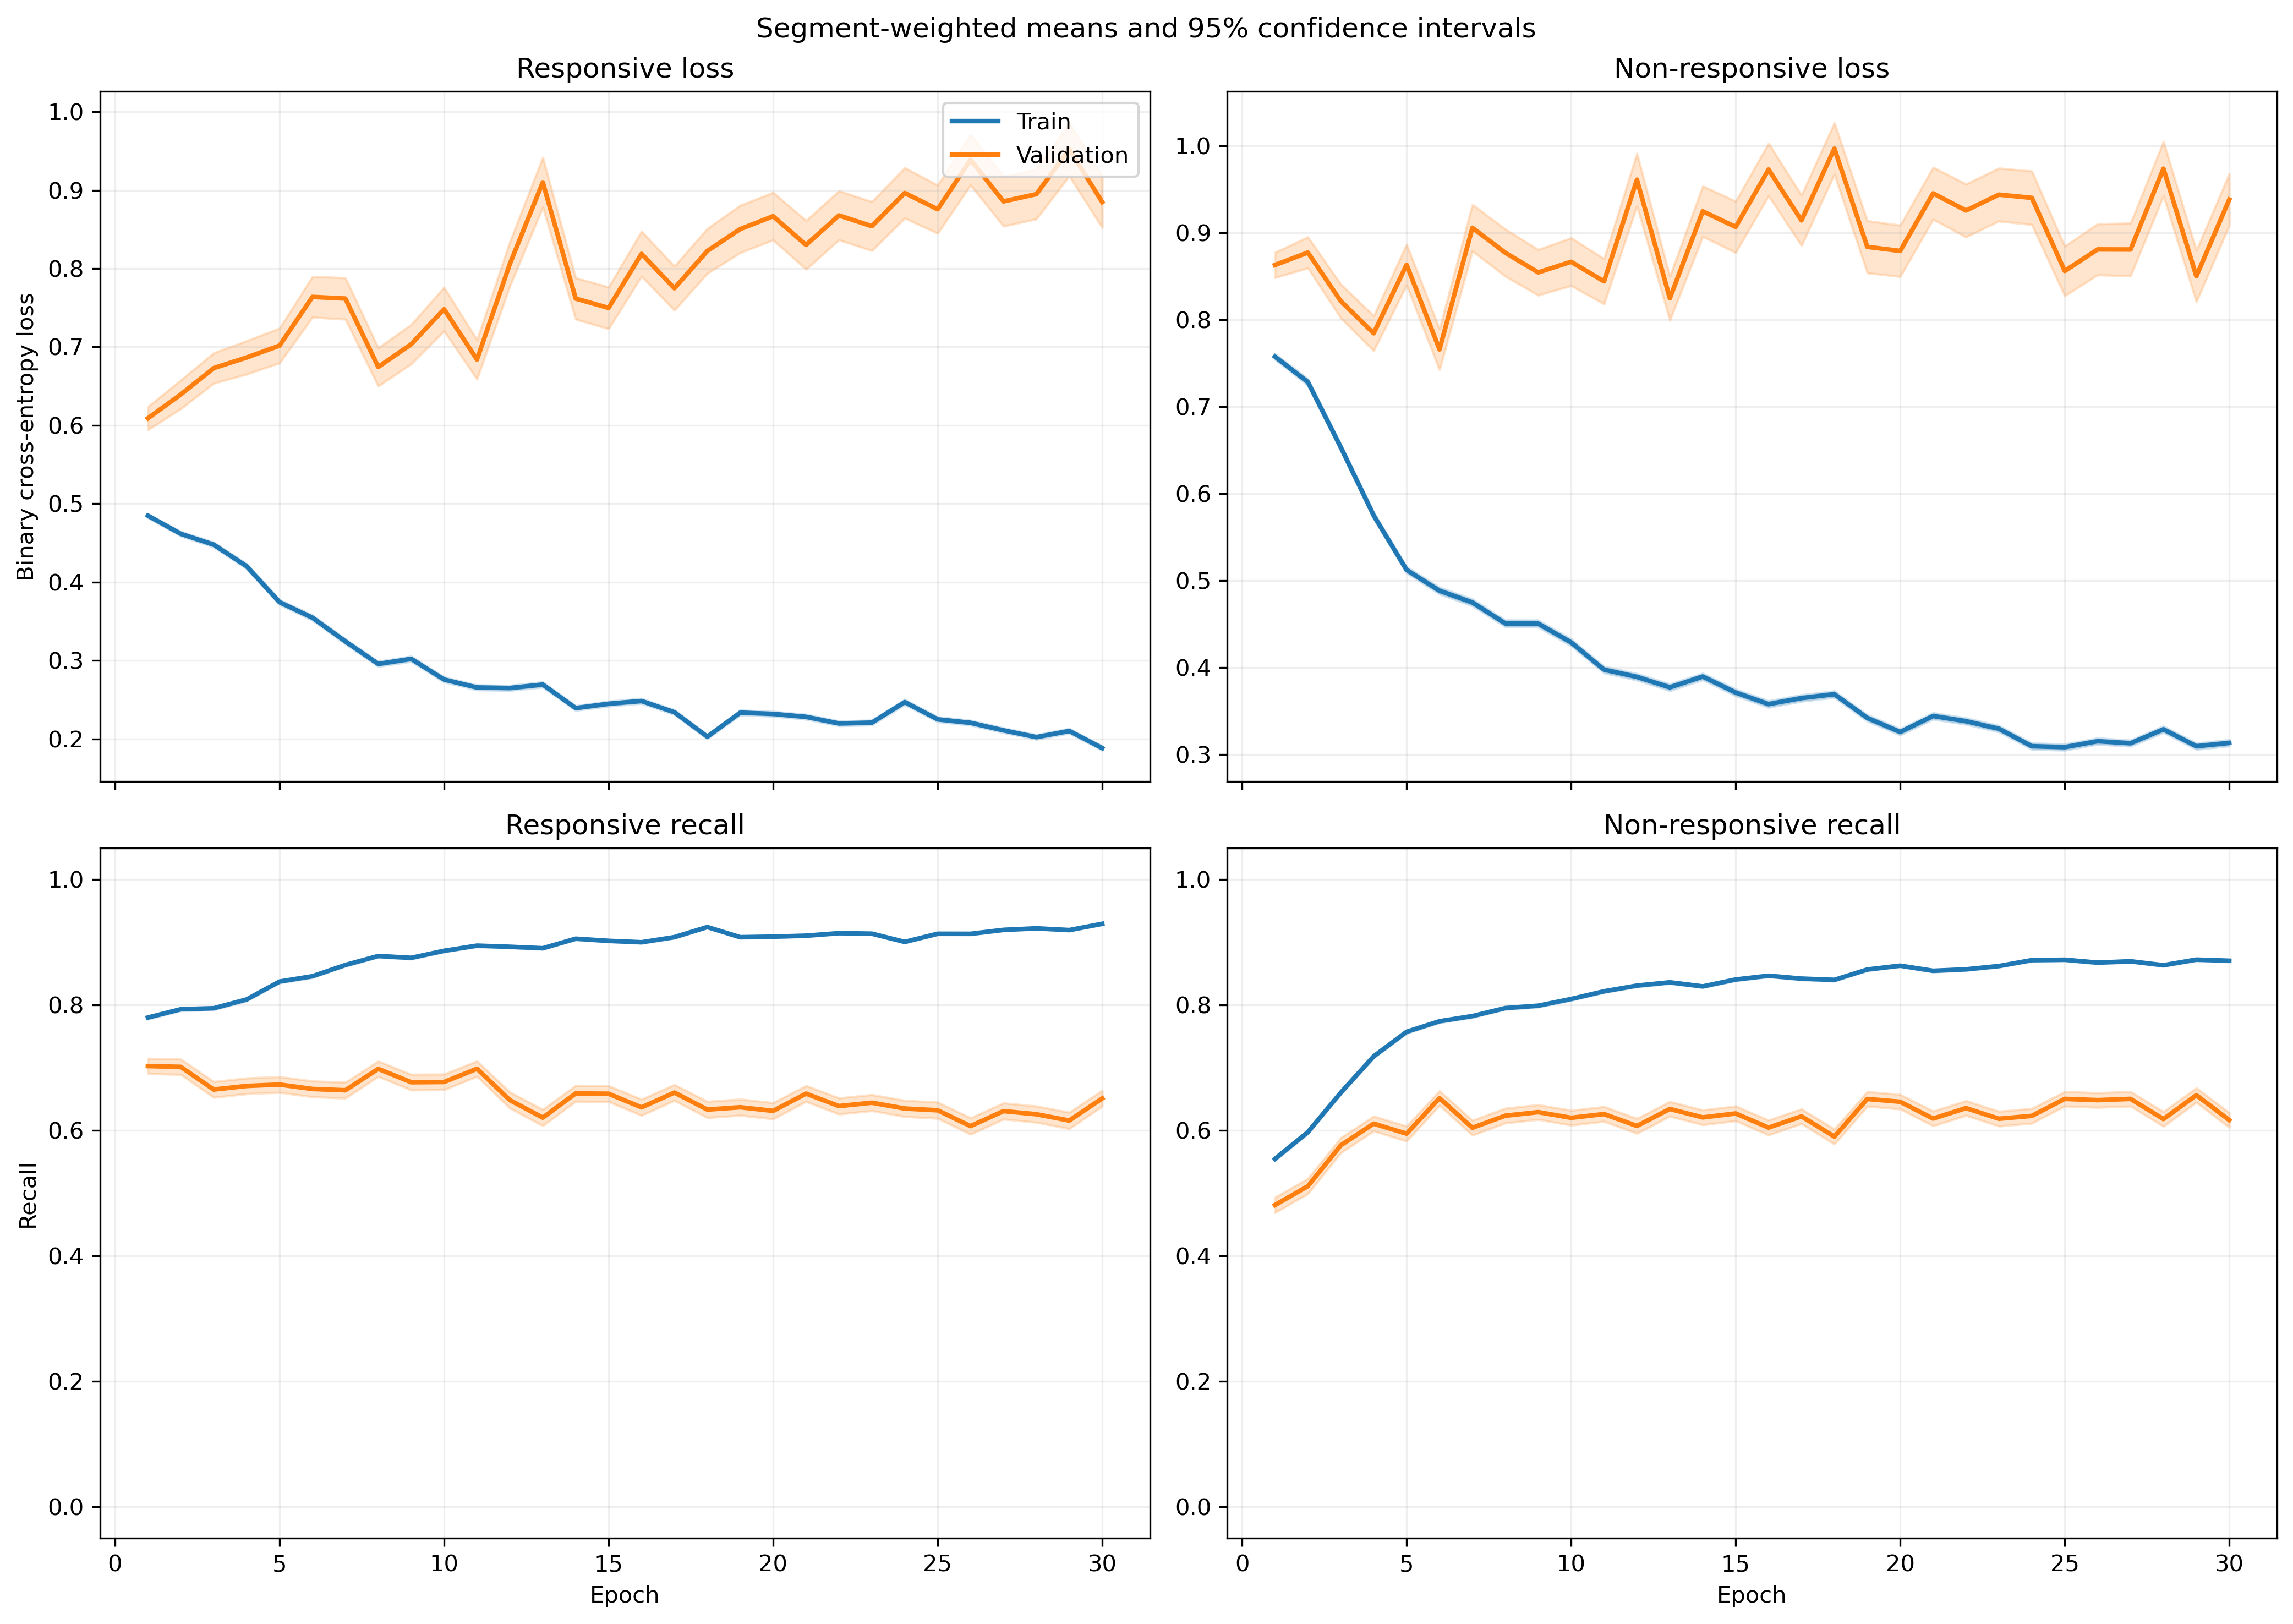

The table this chart was drawn from, first rows:
fold, epoch, split, r_loss, r_loss_count, r_loss_sum, r_loss_sum_sq, r_recall, r_recall_count, r_recall_sum, r_recall_sum_sq, nr_loss, nr_loss_count, nr_loss_sum, nr_loss_sum_sq, nr_recall, nr_recall_count, nr_recall_sum, nr_recall_sum_sq
1, 1, train, 0.4755, 5345, 2542, 2003, 0.7895, 5345, 4220, 4220, 0.7679, 6532, 5016, 5942, 0.5467, 6532, 3571, 3571
1, 1, validation, 0.2473, 46, 11.38, 4.522, 0.9565, 46, 44.0, 44.0, 0.3095, 5, 1.547, 0.6527, 1.0, 5, 5.0, 5.0
1, 2, train, 0.438, 5345, 2341, 2064, 0.8039, 5345, 4297, 4297, 0.7631, 6532, 4985, 6724, 0.5698, 6532, 3722, 3722
1, 2, validation, 0.2487, 46, 11.44, 6.95, 0.9348, 46, 43.0, 43.0, 0.3292, 5, 1.646, 0.8208, 1.0, 5, 5.0, 5.0
1, 3, train, 0.4704, 5345, 2514, 2469, 0.7863, 5345, 4203, 4203, 0.6128, 6532, 4003, 4833, 0.6754, 6532, 4412, 4412
1, 3, validation, 0.2581, 46, 11.87, 11.66, 0.9348, 46, 43.0, 43.0, 0.374, 5, 1.87, 1.325, 0.8, 5, 4.0, 4.0
1, 4, train, 0.4236, 5345, 2264, 2351, 0.8051, 5345, 4303, 4303, 0.5524, 6532, 3608, 4405, 0.7322, 6532, 4783, 4783
1, 4, validation, 0.423, 46, 19.46, 21.27, 0.8261, 46, 38.0, 38.0, 0.583, 5, 2.915, 3.566, 0.6, 5, 3.0, 3.0
1, 5, train, 0.4115, 5345, 2200, 2305, 0.8183, 5345, 4374, 4374, 0.4561, 6532, 2979, 3524, 0.7875, 6532, 5144, 5144
1, 5, validation, 0.432, 46, 19.87, 21.49, 0.8261, 46, 38.0, 38.0, 0.5893, 5, 2.947, 4.263, 0.6, 5, 3.0, 3.0
1, 6, train, 0.3099, 5345, 1657, 1821, 0.8733, 5345, 4668, 4668, 0.5436, 6532, 3551, 5669, 0.7407, 6532, 4838, 4838
1, 6, validation, 0.2777, 46, 12.77, 12.42, 0.913, 46, 42.0, 42.0, 0.3026, 5, 1.513, 1.051, 0.8, 5, 4.0, 4.0
1, 7, train, 0.3215, 5345, 1718, 1853, 0.8687, 5345, 4643, 4643, 0.4354, 6532, 2844, 3662, 0.8011, 6532, 5233, 5233
1, 7, validation, 0.5171, 46, 23.79, 25.32, 0.7391, 46, 34.0, 34.0, 0.636, 5, 3.18, 4.609, 0.6, 5, 3.0, 3.0
1, 8, train, 0.2876, 5345, 1537, 1693, 0.8793, 5345, 4700, 4700, 0.4665, 6532, 3047, 4336, 0.7826, 6532, 5112, 5112
1, 8, validation, 0.3567, 46, 16.41, 15.51, 0.7826, 46, 36.0, 36.0, 0.4678, 5, 2.339, 2.611, 0.8, 5, 4.0, 4.0
1, 9, train, 0.3268, 5345, 1747, 2222, 0.8617, 5345, 4606, 4606, 0.4084, 6532, 2668, 3859, 0.8141, 6532, 5318, 5318
1, 9, validation, 0.5254, 46, 24.17, 28.56, 0.7609, 46, 35.0, 35.0, 0.5578, 5, 2.789, 3.873, 0.8, 5, 4.0, 4.0
1, 10, train, 0.2933, 5345, 1568, 2032, 0.8713, 5345, 4657, 4657, 0.4382, 6532, 2862, 4975, 0.8123, 6532, 5306, 5306
1, 10, validation, 0.6848, 46, 31.5, 45.25, 0.6304, 46, 29.0, 29.0, 0.4864, 5, 2.432, 2.775, 0.8, 5, 4.0, 4.0
1, 11, train, 0.2504, 5345, 1339, 1634, 0.9008, 5345, 4815, 4815, 0.4057, 6532, 2650, 4215, 0.8224, 6532, 5372, 5372
1, 11, validation, 0.5899, 46, 27.14, 40.65, 0.7174, 46, 33.0, 33.0, 0.4485, 5, 2.242, 2.705, 0.8, 5, 4.0, 4.0
1, 12, train, 0.2507, 5345, 1340, 1535, 0.9012, 5345, 4817, 4817, 0.3609, 6532, 2357, 3389, 0.8486, 6532, 5543, 5543
1, 12, validation, 0.587, 46, 27, 39.23, 0.6957, 46, 32.0, 32.0, 0.3491, 5, 1.745, 1.662, 0.8, 5, 4.0, 4.0
1, 13, train, 0.22, 5345, 1176, 1310, 0.9184, 5345, 4909, 4909, 0.3675, 6532, 2400, 3401, 0.8374, 6532, 5470, 5470
1, 13, validation, 0.6722, 46, 30.92, 47.19, 0.6522, 46, 30.0, 30.0, 0.4812, 5, 2.406, 2.913, 0.8, 5, 4.0, 4.0
1, 14, train, 0.2288, 5345, 1223, 1491, 0.9072, 5345, 4849, 4849, 0.3726, 6532, 2434, 4050, 0.8458, 6532, 5525, 5525
1, 14, validation, 1.026, 46, 47.19, 98.94, 0.5, 46, 23.0, 23.0, 0.6367, 5, 3.183, 5.331, 0.6, 5, 3.0, 3.0
1, 15, train, 0.3077, 5345, 1644, 2544, 0.8634, 5345, 4615, 4615, 0.3411, 6532, 2228, 3785, 0.8547, 6532, 5583, 5583
1, 15, validation, 0.9792, 46, 45.04, 95.84, 0.5217, 46, 24.0, 24.0, 0.1847, 5, 0.9236, 0.3613, 1.0, 5, 5.0, 5.0
1, 16, train, 0.2814, 5345, 1504, 2136, 0.8859, 5345, 4735, 4735, 0.3414, 6532, 2230, 3895, 0.8633, 6532, 5639, 5639
1, 16, validation, 1.06, 46, 48.74, 104, 0.5, 46, 23.0, 23.0, 0.4274, 5, 2.137, 2.062, 0.8, 5, 4.0, 4.0
1, 17, train, 0.2813, 5345, 1504, 2020, 0.8806, 5345, 4707, 4707, 0.3136, 6532, 2048, 2951, 0.8639, 6532, 5643, 5643
1, 17, validation, 1.514, 46, 69.64, 214.8, 0.5217, 46, 24.0, 24.0, 0.533, 5, 2.665, 3.51, 0.8, 5, 4.0, 4.0
1, 18, train, 0.1879, 5345, 1004, 1132, 0.9347, 5345, 4996, 4996, 0.3881, 6532, 2535, 4293, 0.834, 6532, 5448, 5448
1, 18, validation, 0.6012, 46, 27.66, 43.48, 0.6739, 46, 31.0, 31.0, 0.3161, 5, 1.58, 0.8381, 0.8, 5, 4.0, 4.0
1, 19, train, 0.1815, 5345, 970.2, 943.2, 0.9381, 5345, 5014, 5014, 0.3784, 6532, 2472, 3930, 0.8432, 6532, 5508, 5508
1, 19, validation, 1.14, 46, 52.44, 100.2, 0.4348, 46, 20.0, 20.0, 0.7257, 5, 3.629, 5.378, 0.6, 5, 3.0, 3.0
1, 20, train, 0.193, 5345, 1031, 1121, 0.9276, 5345, 4958, 4958, 0.3478, 6532, 2272, 3320, 0.851, 6532, 5559, 5559
1, 20, validation, 1.137, 46, 52.32, 120.8, 0.5435, 46, 25.0, 25.0, 0.3402, 5, 1.701, 0.9827, 0.8, 5, 4.0, 4.0
1, 21, train, 0.1936, 5345, 1035, 1458, 0.9254, 5345, 4946, 4946, 0.3917, 6532, 2559, 5068, 0.8391, 6532, 5481, 5481
1, 21, validation, 0.7545, 46, 34.71, 75.49, 0.6522, 46, 30.0, 30.0, 0.07167, 5, 0.3584, 0.0459, 1.0, 5, 5.0, 5.0
1, 22, train, 0.1898, 5345, 1015, 1275, 0.9319, 5345, 4981, 4981, 0.3173, 6532, 2073, 3460, 0.8735, 6532, 5706, 5706
1, 22, validation, 2.054, 46, 94.47, 293.5, 0.2609, 46, 12.0, 12.0, 0.6242, 5, 3.121, 3.744, 0.6, 5, 3.0, 3.0
1, 23, train, 0.1764, 5345, 942.7, 1130, 0.9356, 5345, 5001, 5001, 0.3676, 6532, 2401, 4006, 0.8425, 6532, 5503, 5503
1, 23, validation, 1.442, 46, 66.34, 173.7, 0.4348, 46, 20.0, 20.0, 0.3948, 5, 1.974, 1.424, 0.8, 5, 4.0, 4.0
1, 24, train, 0.3056, 5345, 1633, 2663, 0.8703, 5345, 4652, 4652, 0.3483, 6532, 2275, 4097, 0.8544, 6532, 5581, 5581
1, 24, validation, 0.874, 46, 40.2, 85.6, 0.6087, 46, 28.0, 28.0, 0.2816, 5, 1.408, 1.214, 0.8, 5, 4.0, 4.0
1, 25, train, 0.1766, 5345, 944.1, 1173, 0.9336, 5345, 4990, 4990, 0.3649, 6532, 2383, 4443, 0.8535, 6532, 5575, 5575
1, 25, validation, 1.172, 46, 53.92, 126.9, 0.5217, 46, 24.0, 24.0, 0.4682, 5, 2.341, 1.582, 0.8, 5, 4.0, 4.0
1, 26, train, 0.2039, 5345, 1090, 1421, 0.9209, 5345, 4922, 4922, 0.3564, 6532, 2328, 3970, 0.8469, 6532, 5532, 5532
1, 26, validation, 0.6974, 46, 32.08, 58.52, 0.6739, 46, 31.0, 31.0, 0.1964, 5, 0.982, 0.4184, 1.0, 5, 5.0, 5.0
1, 27, train, 0.1655, 5345, 884.6, 903.5, 0.9424, 5345, 5037, 5037, 0.3613, 6532, 2360, 3575, 0.8425, 6532, 5503, 5503
1, 27, validation, 1.462, 46, 67.24, 176.5, 0.413, 46, 19.0, 19.0, 0.6759, 5, 3.379, 3.132, 0.4, 5, 2.0, 2.0
1, 28, train, 0.252, 5345, 1347, 1940, 0.8932, 5345, 4774, 4774, 0.3361, 6532, 2195, 3728, 0.8576, 6532, 5602, 5602
1, 28, validation, 1.047, 46, 48.18, 109.3, 0.5435, 46, 25.0, 25.0, 0.4673, 5, 2.336, 2.244, 0.8, 5, 4.0, 4.0
1, 29, train, 0.2058, 5345, 1100, 1329, 0.9212, 5345, 4924, 4924, 0.2636, 6532, 1722, 2334, 0.8899, 6532, 5813, 5813
1, 29, validation, 1.83, 46, 84.17, 247.1, 0.3261, 46, 15.0, 15.0, 0.5363, 5, 2.682, 1.806, 0.6, 5, 3.0, 3.0
1, 30, train, 0.199, 5345, 1064, 1442, 0.9227, 5345, 4932, 4932, 0.3147, 6532, 2055, 3680, 0.8758, 6532, 5721, 5721
1, 30, validation, 0.9192, 46, 42.28, 91.34, 0.6304, 46, 29.0, 29.0, 0.1978, 5, 0.9891, 0.3725, 1.0, 5, 5.0, 5.0
... 1,140 more rows
